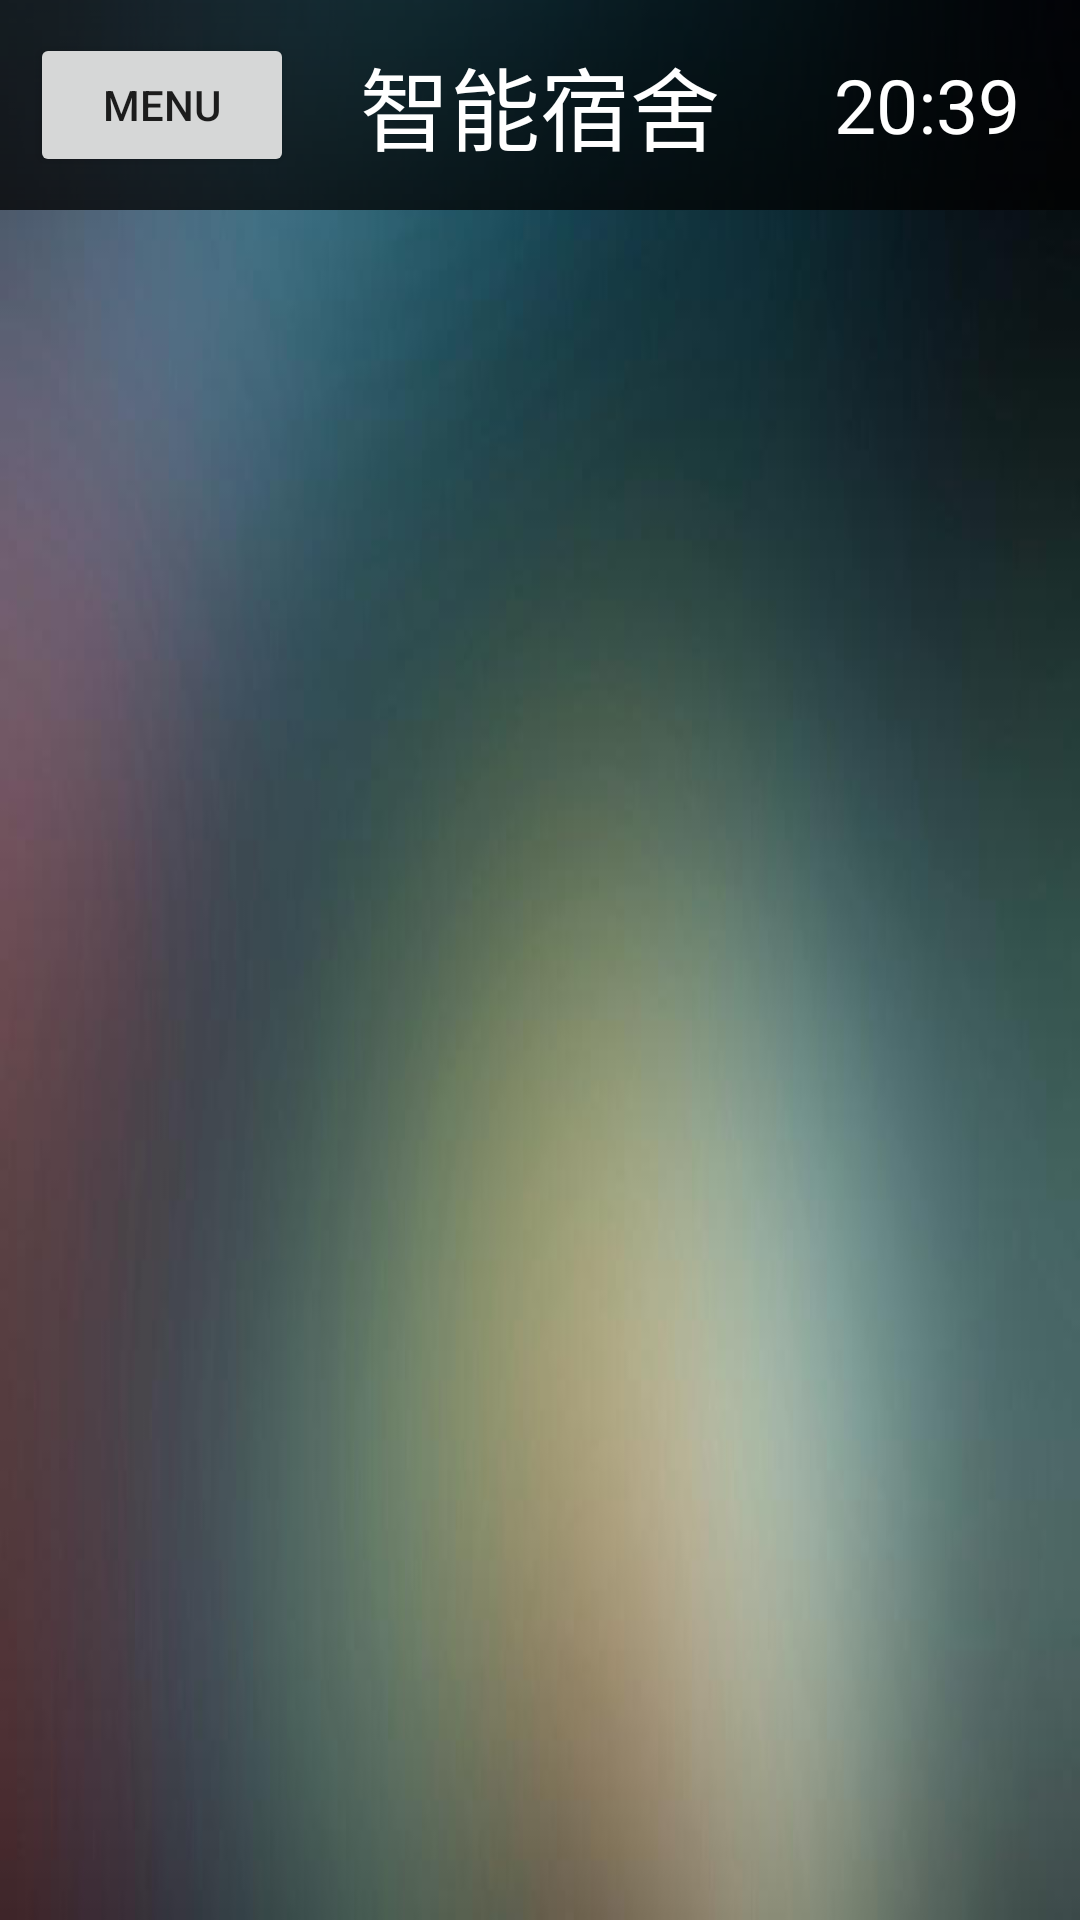

Android layout source for this screen:
<!-- AndroidManifest.xml: fallback theme Theme.MaterialComponents.DayNight.NoActionBar -->
<!-- res/layout/window.xml -->
<?xml version="1.0" encoding="utf-8"?>
<RelativeLayout xmlns:android="http://schemas.android.com/apk/res/android"
    android:layout_width="match_parent"
    android:layout_height="match_parent"
    android:background="@drawable/background" >

    <include
        android:id="@+id/title"
        android:layout_alignParentTop="true"
        layout="@layout/title" />

</RelativeLayout>
<!-- res/layout/title.xml (included above) -->
<?xml version="1.0" encoding="utf-8"?>
<RelativeLayout xmlns:android="http://schemas.android.com/apk/res/android"
    android:layout_width="match_parent"
    android:layout_height="70dip"
    android:background="@drawable/title_color" >

    <Button
        android:layout_width="wrap_content"
        android:layout_height="wrap_content"
        android:layout_alignParentLeft="true" 
        android:layout_centerVertical="true"
        android:id="@+id/title_menu_button"
        android:layout_marginLeft="10dp"
        android:text="menu" />

    <TextView
        android:id="@+id/title_name"
        android:layout_width="wrap_content"
        android:layout_height="wrap_content"
        android:layout_centerHorizontal="true"
        android:layout_centerVertical="true"
        android:text="智能宿舍"
        android:textColor="#FFFFFF"
        android:textSize="30dp" />

    <TextView
        android:id="@+id/title_time"
        android:layout_width="wrap_content"
        android:layout_height="wrap_content"
        android:layout_alignParentRight="true"
        android:text="20:39"
        android:textSize="25dp"
        android:layout_centerVertical="true"
        android:layout_marginRight="20dp"
        android:textColor="#FFFFFF" />

</RelativeLayout>
<!-- resources referenced by this layout -->
<resources>
  <!-- drawable background: png bitmap (drawable-hdpi, 68197 bytes) -->
  <!-- drawable title_color (drawable) -->
  <?xml version="1.0" encoding="utf-8"?>
  <shape xmlns:android="http://schemas.android.com/apk/res/android"
      android:shape="rectangle" >
  
      <gradient
          android:angle="90"
          android:endColor="#a0000000"
          android:startColor="#c0000000" />
  
  </shape>
</resources>
